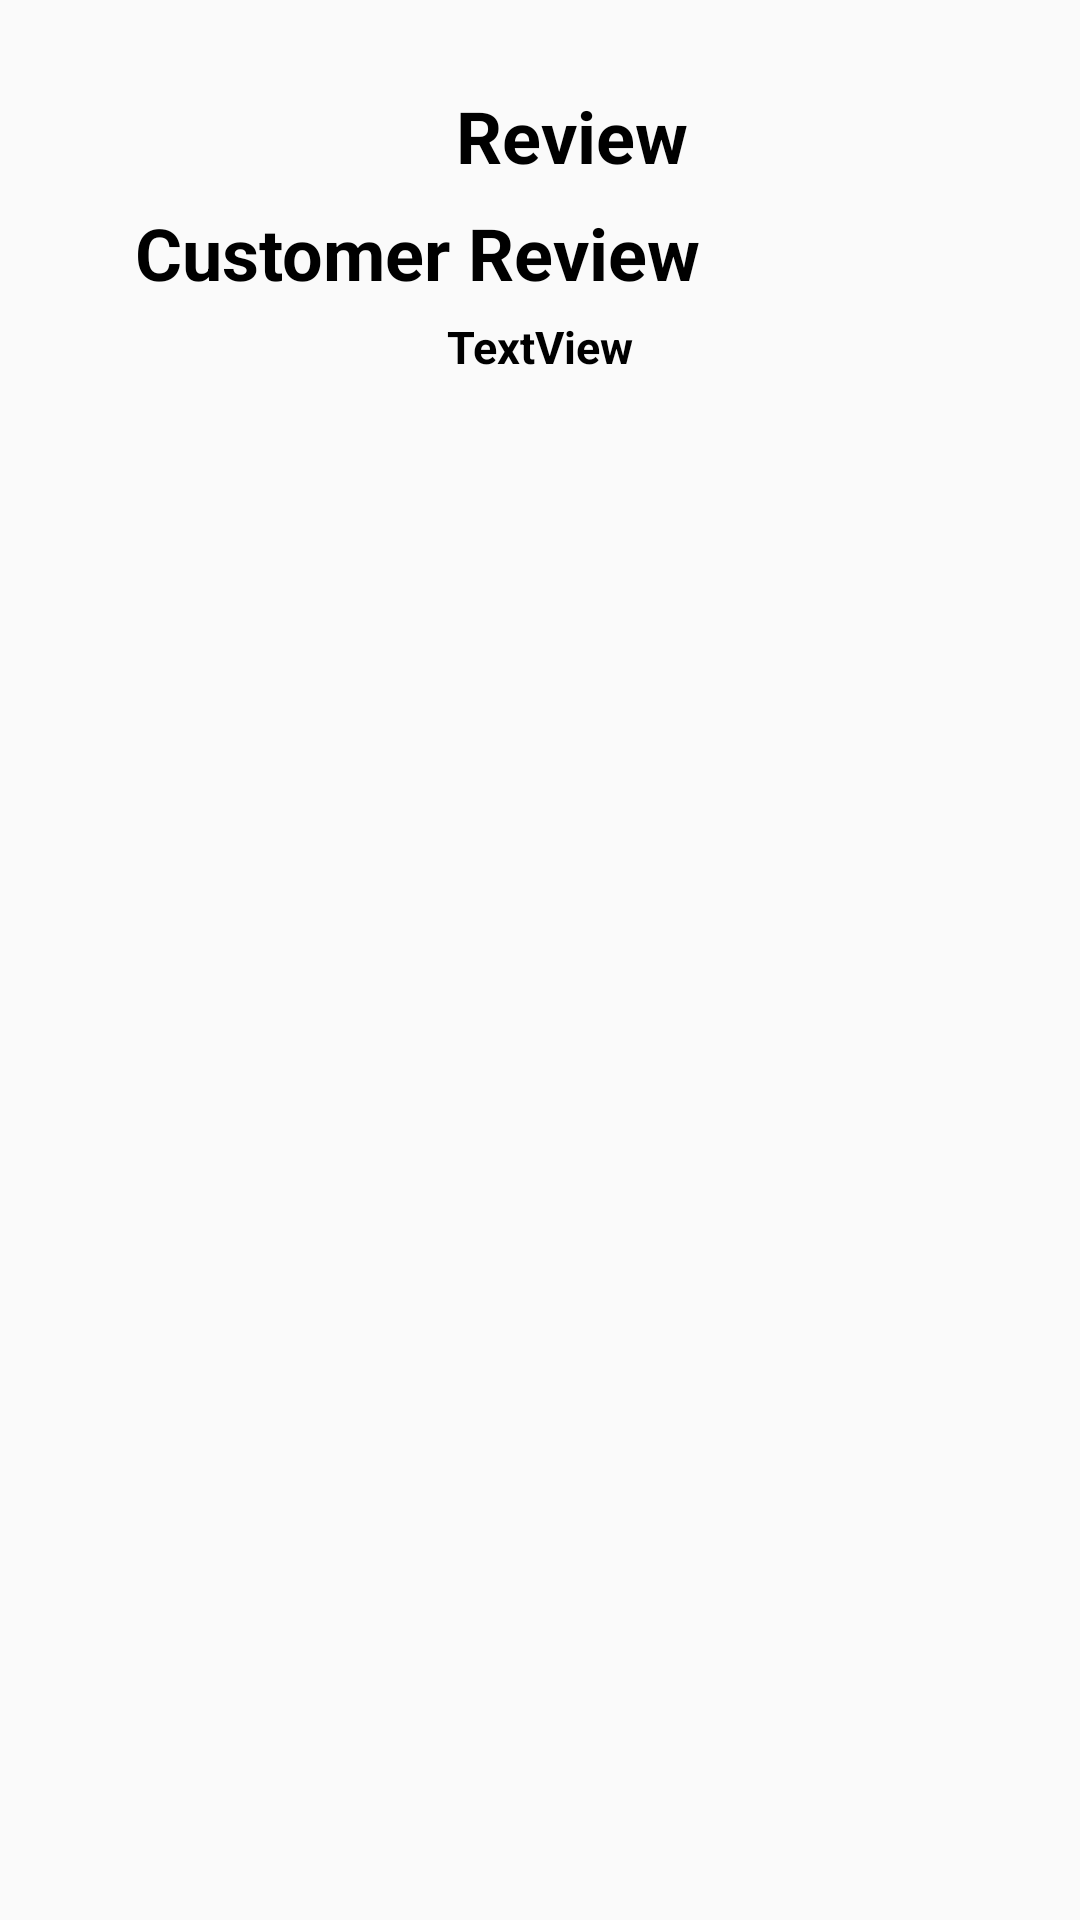

Android layout source for this screen:
<!-- AndroidManifest.xml: application theme AppTheme -->
<!-- res/layout/fragment_album_review.xml -->
<?xml version="1.0" encoding="utf-8"?>
<LinearLayout
    xmlns:android="http://schemas.android.com/apk/res/android"
    xmlns:app="http://schemas.android.com/apk/res-auto"
    android:layout_width="match_parent"
    android:layout_height="match_parent"
    android:orientation="vertical">

    <TextView
        android:layout_width="match_parent"
        android:layout_height="34dp"
        android:layout_alignParentStart="true"
        android:layout_alignParentLeft="true"
        android:layout_alignParentTop="true"
        android:layout_marginStart="21dp"
        android:layout_marginLeft="5dp"
        android:layout_marginTop="29dp"
        android:text="Review"
        android:textAlignment="center"
        android:textColor="@android:color/black"
        android:textSize="24sp"
        android:textStyle="bold" />

    <TextView
        android:id="@+id/tvReviewHeader"
        android:layout_width="319dp"
        android:layout_height="wrap_content"
        android:layout_marginStart="45dp"
        android:layout_marginLeft="45dp"
        android:layout_marginTop="5dp"
        android:layout_marginEnd="20dp"
        android:layout_marginRight="20dp"
        android:layout_marginBottom="5dp"
        android:text="Customer Review"
        android:textColor="@android:color/black"
        android:textSize="24sp"
        android:textStyle="bold" />
    <LinearLayout
        android:layout_width="match_parent"
        android:layout_height="wrap_content">

        <ImageView
            android:id="@+id/total_star"
            android:layout_width="wrap_content"
            android:layout_height="wrap_content"
            android:layout_weight="1"
            app:srcCompat="@drawable/star" />

        <TextView
            android:id="@+id/total_score"
            android:layout_width="wrap_content"
            android:layout_height="wrap_content"
            android:layout_weight="1"
            android:text="TextView"
            android:textColor="@android:color/black"
            android:textSize="15sp"
            android:textStyle="bold" />
    </LinearLayout>

    <android.support.v7.widget.RecyclerView
        android:id="@+id/ReviewAdapter"
        android:layout_width="match_parent"
        android:layout_height="wrap_content" />


</LinearLayout>
<!-- resources referenced by this layout -->
<resources>
  <style name="AppTheme" parent="Theme.AppCompat.Light.DarkActionBar">
          
          <item name="colorPrimary">@color/colorPrimary</item>
          <item name="colorPrimaryDark">@color/colorPrimaryDark</item>
          <item name="colorAccent">@color/colorAccent</item>
      </style>
  <color name="colorPrimary">#212121</color>
  <color name="colorPrimaryDark">#191919</color>
  <color name="colorAccent">#D81B60</color>
</resources>
